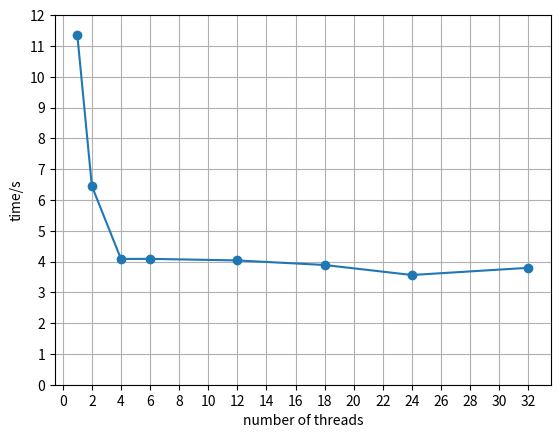
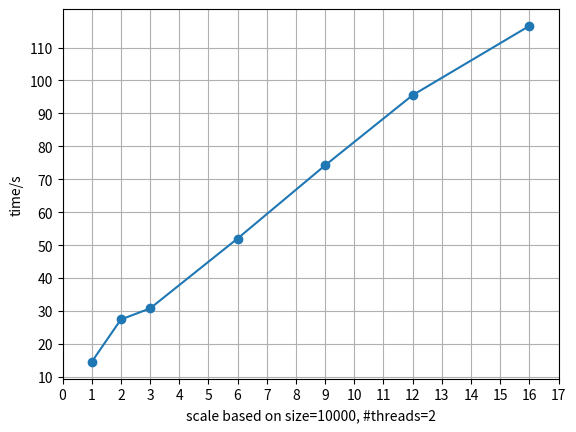

These figures' Python source, in order:
import numpy as np
import matplotlib.pyplot as plt

FILE_DIRS = ["openmp.txt"]

if __name__ == '__main__':
    # threads and time for size = 50000
    threads = [1,2,4,6,12,18,24,32]
    times = [11.3538,6.45065,4.0833,4.08696,4.03512,3.8876,3.5622,3.79546]
    plt.figure()
    plt.plot(threads, times, marker='o')

    my_x_ticks = np.arange(0, 34, 2)
    my_y_ticks = np.arange(0, 13, 1)
    plt.xticks(my_x_ticks)
    plt.yticks(my_y_ticks)

    plt.xlabel('number of threads')
    plt.ylabel('time/s')
    plt.grid(True)
    plt.show()
    

    # scale based on size = 10000, thread = 2
    scales = [1,2,3,6,9,12,16]
    times = [14.5471, 27.4374, 30.7889, 52.0214, 74.2369, 95.5548, 116.572]
    plt.figure()
    plt.plot(scales, times, marker='o')

    my_x_ticks = np.arange(0, 18, 1)
    my_y_ticks = np.arange(10, 120, 10)
    plt.xticks(my_x_ticks)
    plt.yticks(my_y_ticks)

    plt.xlabel('scale based on size=10000, #threads=2')
    plt.ylabel('time/s')
    plt.grid(True)

    plt.show()